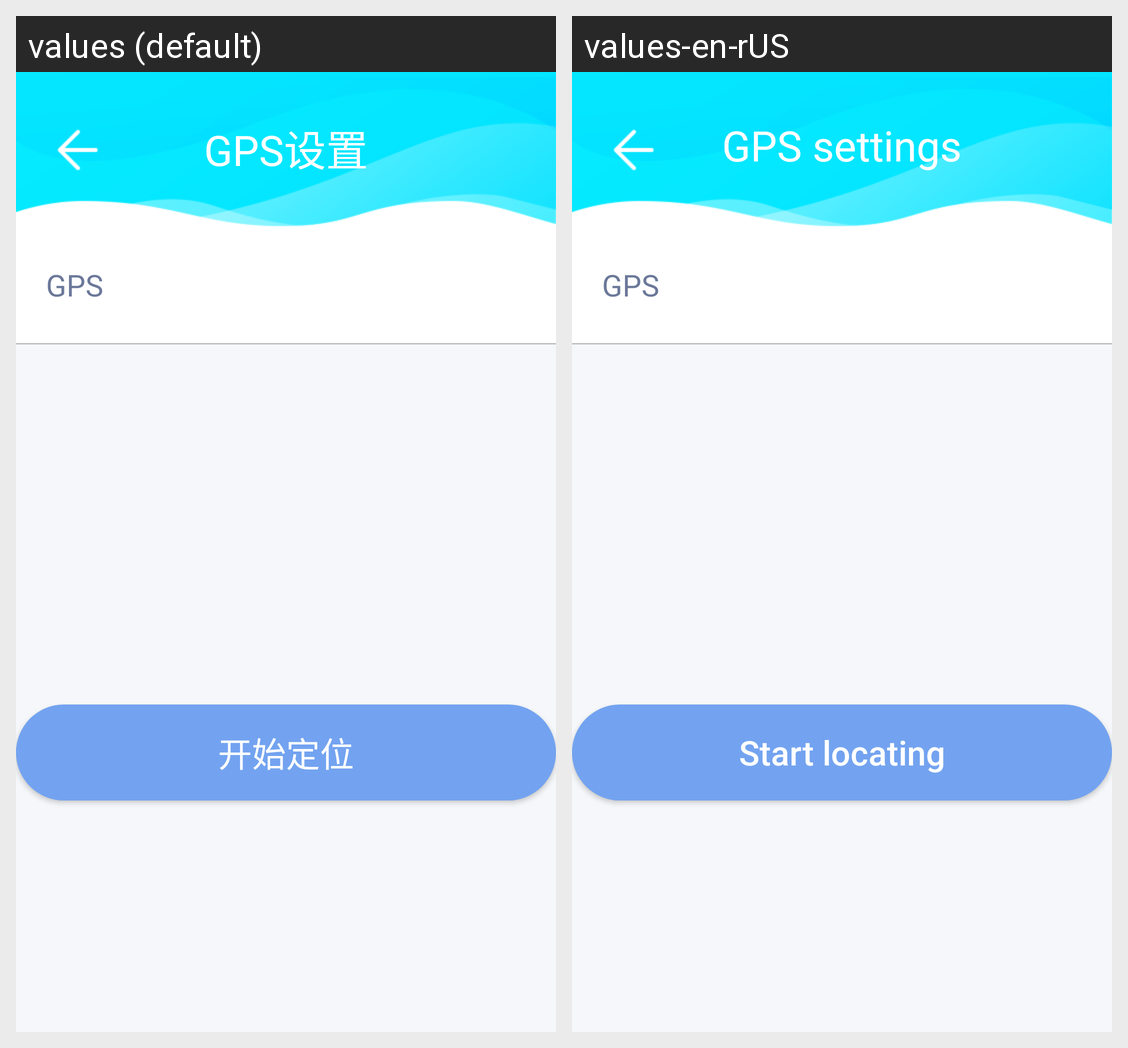

The Android screen above is rendered under two locales of the same app. Produce the string resources it draws, with the default and per-locale values.
Android screen res/layout/activity_gps.xml rendered under 2 locales, left to right: values (default), values-en-rUS. Device: Nexus 5 (rendered at 1080×1920; each locale shown at half size, 540×960, under a caption strip naming it); theme AppTheme.NoActionBar.
Strings drawn on this screen, with the default value and each locale's value (text and hints the layout hard-codes, and strings that could not be matched under every locale, appear in the picture but are not listed):

string205
  values: GPS设置
  values-en-rUS: GPS settings

string48
  values: 开始定位
  values-en-rUS: Start locating
